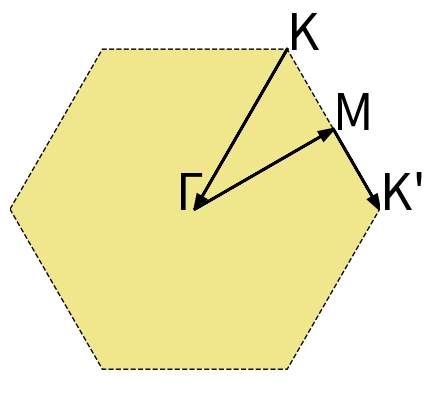

The matplotlib source for this figure: (Note: this script raises an exception after producing the figure.)
import numpy as np
import matplotlib.pyplot as plt
from matplotlib.patches import Polygon

if __name__ == '__main__':

    fig = plt.figure()

    ax = fig.add_subplot(1, 1, 1)

    hexagon = Polygon(((-1, 0), (-0.5, np.sqrt(3)/2), (0.5, np.sqrt(3)/2), (1, 0), (0.5, -np.sqrt(3)/2), (-0.5, -np.sqrt(3)/2)), fc='khaki', ec="k", ls="--")

    ax.add_artist(hexagon)

    ax.set_xlim([-1, 1])
    ax.set_ylim([-1, 1])

    ax.arrow(0.5, np.sqrt(3)/2, -0.5, -np.sqrt(3)/2, color='k', head_width=0.05, length_includes_head=True, lw=2)
    ax.arrow(0, 0, 3/4, np.sqrt(3) / 4, color='k', head_width=0.05, length_includes_head=True, lw=2)
    ax.arrow(3/4, np.sqrt(3) / 4, 0.25, -np.sqrt(3) / 4, color='k', head_width=0.05, length_includes_head=True, lw=2)

    ax.text(-0.1, 0, "Γ", fontsize=36)
    ax.text(1/2, np.sqrt(3)/2, "K", fontsize=36)
    ax.text(3/4, np.sqrt(3)/4, "M", fontsize=36)
    ax.text(1, 0, "K'", fontsize=36)

    ax.set_aspect('equal', adjustable='box')
    ax.axis('off')

    plt.savefig("/home/<user>/Documents/papers/TBG/figures/path.pdf", bbox_inches='tight', pad_inches=0, transparent=True, dpi=300)
    plt.show()